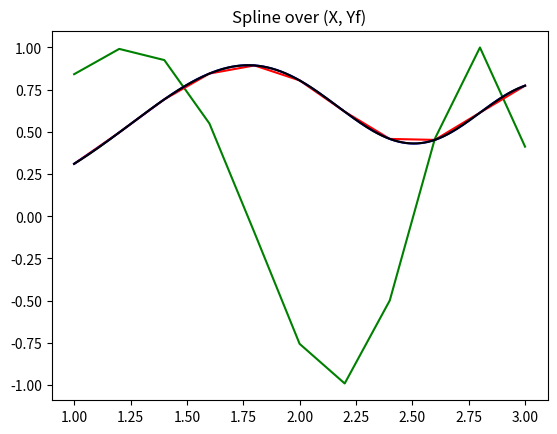

Generate this figure with matplotlib:
import numpy
from matplotlib import pyplot
from scipy import integrate
from scipy import interpolate


def pick(func, a, b, count):
    '''
    Picks `count` points of `func` within
    the range `[a, b]`
    '''
    X = numpy.linspace(a, b, count)
    Y = func(X)
    return (X, Y)


def pick_step(func, a, b, step):
    '''
    Picks points of `func` within
    the range `[a, b]` with the
    specified `step`
    '''
    X = numpy.arange(a, b, step)
    Y = func(X)
    return (X, Y)


def lagrange(X, Y, Xn):
    '''
    Takes sample points of some function `(X, Y)` and calculates
    values at `Xn` via a lagrange polynom
    '''
    Yn = numpy.zeros(len(Xn))
    N = len(X)

    for k in range(0, N):
        t = numpy.ones(len(Xn))

        for j in range(0, k):
            t *= (Xn - X[j]) / (X[k] - X[j])

        for j in range(k + 1, N):
            t *= (Xn - X[j]) / (X[k] - X[j])

        Yn += Y[k] * t

    return Yn


def integrate_newton_cotes(func, a, b):
    '''
    Calculates an integral of `func`
    for t = a..b via newton-cotes of order 9.
    '''
    # Количество точек используемых в формуле Ньютона-Котеса
    N = 9

    # the 9 sample points
    X = numpy.linspace(a, b, N)

    # get newton-cotes coefficients
    # for the order N
    A, B = integrate.newton_cotes(N - 1)
    result = 0

    for it in range(N):
        result += A[it] * func(X[it])

    # multiply by the average step
    result *= (b - a) / (N - 1)
    return result


def quanc8(func, a, b, ai, bi, abs_error, rel_error, rough=None):
    '''
    Simulates QUANC8.
    `func` is the function we integrate.
    `rough` is an approximation of the a..b integral and
    will only be calculated at the 'root' call of quanc8
    recursion tree.
    '''
    middle = (ai + bi) / 2

    P = integrate_newton_cotes(func, ai, bi)
    P1 = integrate_newton_cotes(func, ai, middle)
    P2 = integrate_newton_cotes(func, middle, bi)
    Q = P1 + P2

    error = numpy.abs((Q - P) / 1023)
    h = bi - ai

    if rough == None:
        rough = P

    if error <= h / (b - a) * numpy.max([abs_error, rel_error * rough]):
        return Q

    return quanc8(func, a, b, ai, middle, abs_error, rel_error, rough) + \
           quanc8(func, a, b, middle, bi, abs_error, rel_error, rough)


def g(x):
    '''
    Function from inside of the integral
    '''
    return numpy.sin(x ** 2)


def f_quanc8(g, X):
    Y = numpy.zeros((len(X)))

    for it in range(len(Y)):
        Y[it] = quanc8(g, 0, X[it], 0, X[it], abs_error=0.00001, rel_error=0.0)

    return Y


# start and end of the range
a = 1
b = 3
h = 0.2

# +h, because I want b=3 to be included in our range
X, Yg = pick_step(g, a, b + h, step=h)

pyplot.title('Function g(t)')
pyplot.plot(X, Yg, 'g-')
pyplot.show()

Yf = f_quanc8(g, X)

pyplot.title('Function f(x)')
pyplot.plot(X, Yf, 'r-')
pyplot.show()

# Lagrange
Xk, Y_lagrange = pick(lambda Xn: lagrange(X, Yf, Xn), a, b, count=1000)

pyplot.title('Lagrange over (X, Yf)')
pyplot.plot(Xk, Y_lagrange, 'b-')
pyplot.show()

# Spline
coefficients = interpolate.CubicSpline(X, Yf)
Y_spline = coefficients(Xk)

pyplot.title('Spline over (X, Yf)')
pyplot.plot(Xk, Y_spline, 'k-')
pyplot.show()

# Comparison
# inverval start, step and count
# of points
l = 1.1
s = 0.2
c = 10

# hp for high precision
Xhp, Yhp = pick(lambda X: f_quanc8(g, X), l, l + s * c, count=c)

Yhp_lagrange = lagrange(X, Yf, Xhp)
Yhp_spline = coefficients(Xhp)

print('\t\t\t\tRaw Values')
print('X\tLagrange\t\tQUANC8\t\t\tSPLINE')

for it in range(len(Xhp)):
    print('{:0.1f}\t{}\t{}\t{}'.format(Xhp[it], Yhp_lagrange[it], Yhp[it], Yhp_spline[it]))

print()
print('\t\t\t\tDifference')
print('Lagrange:\t' + str(((Yhp_lagrange - Yhp) ** 2).sum()))
print('  Spline:\t' + str(((Yhp_spline - Yhp) ** 2).sum()))
